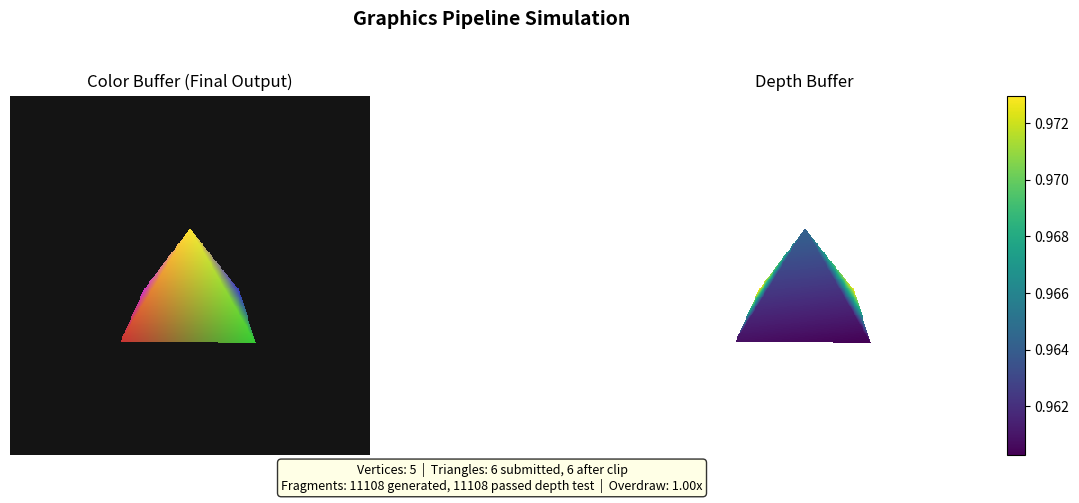

The script that saved this image: (Note: this script raises an exception after producing the figure.)
"""
Graphics Pipeline Simulation
==============================

Implements a simplified but complete real-time graphics pipeline in software:
  1. Application stage (scene description, vertex buffers)
  2. Vertex processing (model-view-projection transforms)
  3. Primitive assembly (grouping vertices into triangles)
  4. Clipping (discarding geometry outside the view frustum)
  5. Rasterization (converting triangles to fragments)
  6. Fragment processing (per-pixel shading, depth testing)
  7. Framebuffer output (final image)

This example traces a single frame through every stage so you can see
what the GPU does between "draw call" and "pixels on screen."  Each
stage is isolated into its own function, mirroring the real pipeline.

Dependencies: numpy, matplotlib
"""

import numpy as np
import matplotlib.pyplot as plt
from dataclasses import dataclass
from typing import List, Tuple

# ---------------------------------------------------------------------------
# 1. Data structures -- what flows through the pipeline
# ---------------------------------------------------------------------------


@dataclass
class Vertex:
    """A vertex carrying position and color through the pipeline.

    Why bundle position and color together?  In real GPUs, a vertex
    buffer stores all per-vertex attributes (position, normal, UV,
    color) as an interleaved or structured array.  Each pipeline stage
    reads and transforms these attributes.
    """
    position: np.ndarray   # (x, y, z) -- changes space at each stage
    color: np.ndarray      # (r, g, b)


@dataclass
class Fragment:
    """A fragment is a candidate pixel produced by rasterization.

    Why "fragment" and not "pixel"?  A fragment carries interpolated
    attributes and depth.  It only becomes a pixel if it passes the
    depth test.  Multiple fragments can compete for the same pixel.
    """
    x: int
    y: int
    depth: float
    color: np.ndarray


@dataclass
class Triangle:
    """Three vertices forming a renderable primitive."""
    v0: Vertex
    v1: Vertex
    v2: Vertex


# ---------------------------------------------------------------------------
# 2. Application stage -- scene description
# ---------------------------------------------------------------------------


def application_stage() -> Tuple[List[Vertex], List[Tuple[int, int, int]]]:
    """Define the scene as vertex and index buffers.

    Why separate vertex and index buffers?  Vertices are shared between
    triangles (a cube corner belongs to 3 faces).  The index buffer
    avoids duplicating vertex data, saving memory and bandwidth.

    Returns (vertices, index_buffer) where each index triple defines
    one triangle.
    """
    # A simple pyramid (4 triangles + base quad = 6 triangles)
    vertices = [
        Vertex(np.array([0.0,  1.0,  0.0]), np.array([1.0, 0.9, 0.2])),   # 0: apex
        Vertex(np.array([-1.0, -0.5,  1.0]), np.array([0.8, 0.2, 0.2])),  # 1: front-left
        Vertex(np.array([1.0, -0.5,  1.0]), np.array([0.2, 0.8, 0.2])),   # 2: front-right
        Vertex(np.array([1.0, -0.5, -1.0]), np.array([0.2, 0.2, 0.8])),   # 3: back-right
        Vertex(np.array([-1.0, -0.5, -1.0]), np.array([0.8, 0.2, 0.8])),  # 4: back-left
    ]

    # Index buffer: each tuple is (i0, i1, i2) forming one triangle
    indices = [
        (0, 1, 2),  # front face
        (0, 2, 3),  # right face
        (0, 3, 4),  # back face
        (0, 4, 1),  # left face
        (1, 3, 2),  # base triangle 1
        (1, 4, 3),  # base triangle 2
    ]

    return vertices, indices


# ---------------------------------------------------------------------------
# 3. Vertex processing -- transforms and projection
# ---------------------------------------------------------------------------


def build_model_matrix(angle_y_deg: float) -> np.ndarray:
    """Build a model matrix that rotates around the Y axis."""
    c = np.cos(np.radians(angle_y_deg))
    s = np.sin(np.radians(angle_y_deg))
    return np.array([
        [c, 0, s, 0],
        [0, 1, 0, 0],
        [-s, 0, c, 0],
        [0, 0, 0, 1],
    ], dtype=float)


def build_view_matrix(eye, target, up) -> np.ndarray:
    """LookAt view matrix -- transforms world space to camera space."""
    eye, target, up = [np.asarray(v, float) for v in (eye, target, up)]
    f = eye - target
    f /= np.linalg.norm(f)
    r = np.cross(up, f)
    r /= np.linalg.norm(r)
    u = np.cross(f, r)
    return np.array([
        [r[0], r[1], r[2], -np.dot(r, eye)],
        [u[0], u[1], u[2], -np.dot(u, eye)],
        [f[0], f[1], f[2], -np.dot(f, eye)],
        [0, 0, 0, 1],
    ], dtype=float)


def build_projection_matrix(fov_deg, aspect, near, far) -> np.ndarray:
    """Perspective projection matrix."""
    t = np.tan(np.radians(fov_deg) / 2)
    return np.array([
        [1 / (aspect * t), 0, 0, 0],
        [0, 1 / t, 0, 0],
        [0, 0, -(far + near) / (far - near), -2 * far * near / (far - near)],
        [0, 0, -1, 0],
    ], dtype=float)


def vertex_processing(vertices: List[Vertex], mvp: np.ndarray) -> List[np.ndarray]:
    """Transform each vertex through the model-view-projection matrix.

    Returns clip-space coordinates (homogeneous 4D).

    Why return homogeneous coordinates?  The perspective divide (w division)
    must happen AFTER clipping.  Clipping in clip space is simpler because
    the view frustum becomes a regular cube: -w <= x,y,z <= w.
    """
    clip_coords = []
    for v in vertices:
        pos_h = np.array([*v.position, 1.0])
        clip = mvp @ pos_h
        clip_coords.append(clip)
    return clip_coords


# ---------------------------------------------------------------------------
# 4. Primitive assembly
# ---------------------------------------------------------------------------


def primitive_assembly(vertices: List[Vertex],
                       clip_coords: List[np.ndarray],
                       indices: List[Tuple[int, int, int]]) -> List[dict]:
    """Group vertices into triangle primitives.

    Each assembled triangle carries its three vertices in clip space
    along with their original colors.  This is the input to clipping.
    """
    triangles = []
    for i0, i1, i2 in indices:
        tri = {
            'clips': [clip_coords[i0], clip_coords[i1], clip_coords[i2]],
            'colors': [vertices[i0].color, vertices[i1].color, vertices[i2].color],
        }
        triangles.append(tri)
    return triangles


# ---------------------------------------------------------------------------
# 5. Clipping (simplified -- discard triangles fully outside frustum)
# ---------------------------------------------------------------------------


def clip_triangle(tri: dict) -> bool:
    """Simple accept/reject clipping.

    A production pipeline clips triangles that partially overlap the
    frustum boundary, generating new vertices.  Here we use the simpler
    approach: accept if any vertex is inside the frustum, reject if all
    are outside on the same side.

    Why clip at all?  Without clipping, vertices behind the camera
    produce inverted or infinitely large screen coordinates after the
    perspective divide.
    """
    for axis in range(3):
        if all(c[axis] > c[3] for c in tri['clips']):
            return False  # All vertices beyond +w on this axis
        if all(c[axis] < -c[3] for c in tri['clips']):
            return False  # All vertices beyond -w on this axis
    # Reject if all vertices are behind the near plane
    if all(c[2] < -c[3] for c in tri['clips']):
        return False
    return True


# ---------------------------------------------------------------------------
# 6. Perspective divide + viewport transform
# ---------------------------------------------------------------------------


def ndc_and_viewport(clip: np.ndarray,
                     width: int, height: int) -> Tuple[np.ndarray, float]:
    """Convert clip-space coordinates to screen-space (pixel) coordinates.

    Step 1: Perspective divide -- divide by w to get NDC [-1, 1].
    Step 2: Viewport transform -- map NDC to pixel coordinates.

    Returns (screen_xy, ndc_z).
    """
    if abs(clip[3]) < 1e-10:
        return np.array([0.0, 0.0]), 0.0
    ndc = clip[:3] / clip[3]
    sx = (ndc[0] + 1) * 0.5 * width
    sy = (ndc[1] + 1) * 0.5 * height
    return np.array([sx, sy]), ndc[2]


# ---------------------------------------------------------------------------
# 7. Rasterization -- edge-function triangle fill
# ---------------------------------------------------------------------------


def edge_function(a: np.ndarray, b: np.ndarray, p: np.ndarray) -> float:
    """2D cross product for inside-triangle testing."""
    return (b[0] - a[0]) * (p[1] - a[1]) - (b[1] - a[1]) * (p[0] - a[0])


def rasterize(screen_verts: List[np.ndarray],
              depths: List[float],
              colors: List[np.ndarray],
              width: int, height: int) -> List[Fragment]:
    """Convert a screen-space triangle into fragments.

    Uses the edge-function method with barycentric interpolation for
    color and depth.  Each fragment carries interpolated attributes
    ready for the depth test.
    """
    v0, v1, v2 = screen_verts
    area = edge_function(v0, v1, v2)
    if abs(area) < 1e-6:
        return []

    inv_area = 1.0 / area
    min_x = max(0, int(np.floor(min(v0[0], v1[0], v2[0]))))
    max_x = min(width - 1, int(np.ceil(max(v0[0], v1[0], v2[0]))))
    min_y = max(0, int(np.floor(min(v0[1], v1[1], v2[1]))))
    max_y = min(height - 1, int(np.ceil(max(v0[1], v1[1], v2[1]))))

    fragments = []
    for y in range(min_y, max_y + 1):
        for x in range(min_x, max_x + 1):
            p = np.array([x + 0.5, y + 0.5])
            w0 = edge_function(v1, v2, p) * inv_area
            w1 = edge_function(v2, v0, p) * inv_area
            w2 = edge_function(v0, v1, p) * inv_area

            if w0 >= 0 and w1 >= 0 and w2 >= 0:
                depth = w0 * depths[0] + w1 * depths[1] + w2 * depths[2]
                color = w0 * colors[0] + w1 * colors[1] + w2 * colors[2]
                fragments.append(Fragment(x, y, depth, np.clip(color, 0, 1)))

    return fragments


# ---------------------------------------------------------------------------
# 8. Fragment processing -- depth test and framebuffer write
# ---------------------------------------------------------------------------


def fragment_processing(fragments: List[Fragment],
                        color_buf: np.ndarray,
                        depth_buf: np.ndarray) -> int:
    """Process fragments: depth test then write to framebuffer.

    Returns the number of fragments that passed the depth test.

    Why count passes?  It measures overdraw.  If you draw 100k fragments
    but only 30k pass, you have 3.3x overdraw -- a common performance
    metric in real engines.
    """
    passed = 0
    for frag in fragments:
        if frag.depth < depth_buf[frag.y, frag.x]:
            depth_buf[frag.y, frag.x] = frag.depth
            color_buf[frag.y, frag.x] = frag.color
            passed += 1
    return passed


# ---------------------------------------------------------------------------
# 9. Full pipeline orchestration
# ---------------------------------------------------------------------------


def run_pipeline(width: int = 400, height: int = 400,
                 rotation_deg: float = 35.0) -> Tuple[np.ndarray, np.ndarray, dict]:
    """Execute the entire graphics pipeline for one frame.

    Returns (color_image, depth_image, stats) where stats captures
    per-stage diagnostic information.
    """
    stats = {}

    # --- Application stage ---
    vertices, indices = application_stage()
    stats['vertices'] = len(vertices)
    stats['triangles_submitted'] = len(indices)

    # --- Build transform matrices ---
    M = build_model_matrix(rotation_deg)
    V = build_view_matrix(eye=[3, 2, 4], target=[0, 0.2, 0], up=[0, 1, 0])
    P = build_projection_matrix(fov_deg=60, aspect=width / height, near=0.1, far=50)
    mvp = P @ V @ M

    # --- Vertex processing ---
    clip_coords = vertex_processing(vertices, mvp)

    # --- Primitive assembly ---
    assembled = primitive_assembly(vertices, clip_coords, indices)

    # --- Clipping ---
    visible = [tri for tri in assembled if clip_triangle(tri)]
    stats['triangles_after_clip'] = len(visible)

    # --- Framebuffer ---
    color_buf = np.full((height, width, 3), 0.08, dtype=float)
    depth_buf = np.full((height, width), np.inf, dtype=float)

    total_fragments = 0
    total_passed = 0

    for tri in visible:
        # Perspective divide + viewport transform
        screen_verts = []
        depths = []
        for clip in tri['clips']:
            sv, d = ndc_and_viewport(clip, width, height)
            screen_verts.append(sv)
            depths.append(d)

        # Back-face culling (screen-space winding)
        e = ((screen_verts[1][0] - screen_verts[0][0]) *
             (screen_verts[2][1] - screen_verts[0][1]) -
             (screen_verts[1][1] - screen_verts[0][1]) *
             (screen_verts[2][0] - screen_verts[0][0]))
        if e < 0:
            continue

        # Rasterization
        frags = rasterize(screen_verts, depths, tri['colors'], width, height)
        total_fragments += len(frags)

        # Fragment processing
        total_passed += fragment_processing(frags, color_buf, depth_buf)

    stats['fragments_generated'] = total_fragments
    stats['fragments_passed'] = total_passed
    stats['overdraw'] = (total_fragments / total_passed
                         if total_passed > 0 else 0)

    # Flip Y for display
    color_image = np.flipud(color_buf)
    depth_display = np.flipud(depth_buf.copy())
    depth_display[depth_display == np.inf] = np.nan

    return color_image, depth_display, stats


# ---------------------------------------------------------------------------
# 10. Visualization
# ---------------------------------------------------------------------------


def demo_pipeline():
    """Render a pyramid and show per-stage diagnostics."""
    color_img, depth_img, stats = run_pipeline(400, 400, rotation_deg=35)

    fig, axes = plt.subplots(1, 2, figsize=(12, 5))

    axes[0].imshow(color_img, interpolation='nearest')
    axes[0].set_title("Color Buffer (Final Output)", fontsize=12)
    axes[0].axis('off')

    im = axes[1].imshow(depth_img, cmap='viridis', interpolation='nearest')
    axes[1].set_title("Depth Buffer", fontsize=12)
    axes[1].axis('off')
    fig.colorbar(im, ax=axes[1], fraction=0.046, pad=0.04)

    # Print pipeline statistics
    info = (f"Vertices: {stats['vertices']}  |  "
            f"Triangles: {stats['triangles_submitted']} submitted, "
            f"{stats['triangles_after_clip']} after clip\n"
            f"Fragments: {stats['fragments_generated']} generated, "
            f"{stats['fragments_passed']} passed depth test  |  "
            f"Overdraw: {stats['overdraw']:.2f}x")

    fig.suptitle("Graphics Pipeline Simulation", fontsize=14, fontweight='bold')
    fig.text(0.5, 0.02, info, ha='center', fontsize=9,
             bbox=dict(boxstyle='round', facecolor='lightyellow', alpha=0.8))

    plt.tight_layout(rect=[0, 0.06, 1, 0.95])
    plt.savefig("/opt/projects/01_Personal/03_Study/examples/Computer_Graphics/"
                "output_13_pipeline.png", dpi=100)
    plt.show()


def demo_pipeline_stages():
    """Visualize intermediate pipeline stages for a single triangle."""
    fig, axes = plt.subplots(2, 3, figsize=(15, 9))
    fig.suptitle("Pipeline Stage Visualization (Single Triangle)",
                 fontsize=14, fontweight='bold')

    # Stage descriptions and corresponding rotations to show progression
    stages = [
        ("1. Object Space\n(raw vertex data)", 0),
        ("2. World Space\n(model transform)", 15),
        ("3. View Space\n(camera transform)", 25),
        ("4. Clip Space\n(projection)", 35),
        ("5. Screen Space\n(viewport)", 45),
        ("6. Final Raster\n(fragments + depth)", 55),
    ]

    for ax, (label, rot) in zip(axes.flat, stages):
        color_img, _, _ = run_pipeline(200, 200, rotation_deg=rot)
        ax.imshow(color_img, interpolation='nearest')
        ax.set_title(label, fontsize=10)
        ax.axis('off')

    plt.tight_layout()
    plt.savefig("/opt/projects/01_Personal/03_Study/examples/Computer_Graphics/"
                "output_13_stages.png", dpi=100)
    plt.show()


# ---------------------------------------------------------------------------
# Main
# ---------------------------------------------------------------------------

def main():
    print("=" * 60)
    print("Graphics Pipeline Simulation")
    print("=" * 60)

    print("\n[1/2] Full pipeline render with diagnostics...")
    demo_pipeline()

    print("\n[2/2] Pipeline stage visualization...")
    demo_pipeline_stages()

    print("\nDone!")


if __name__ == "__main__":
    main()
